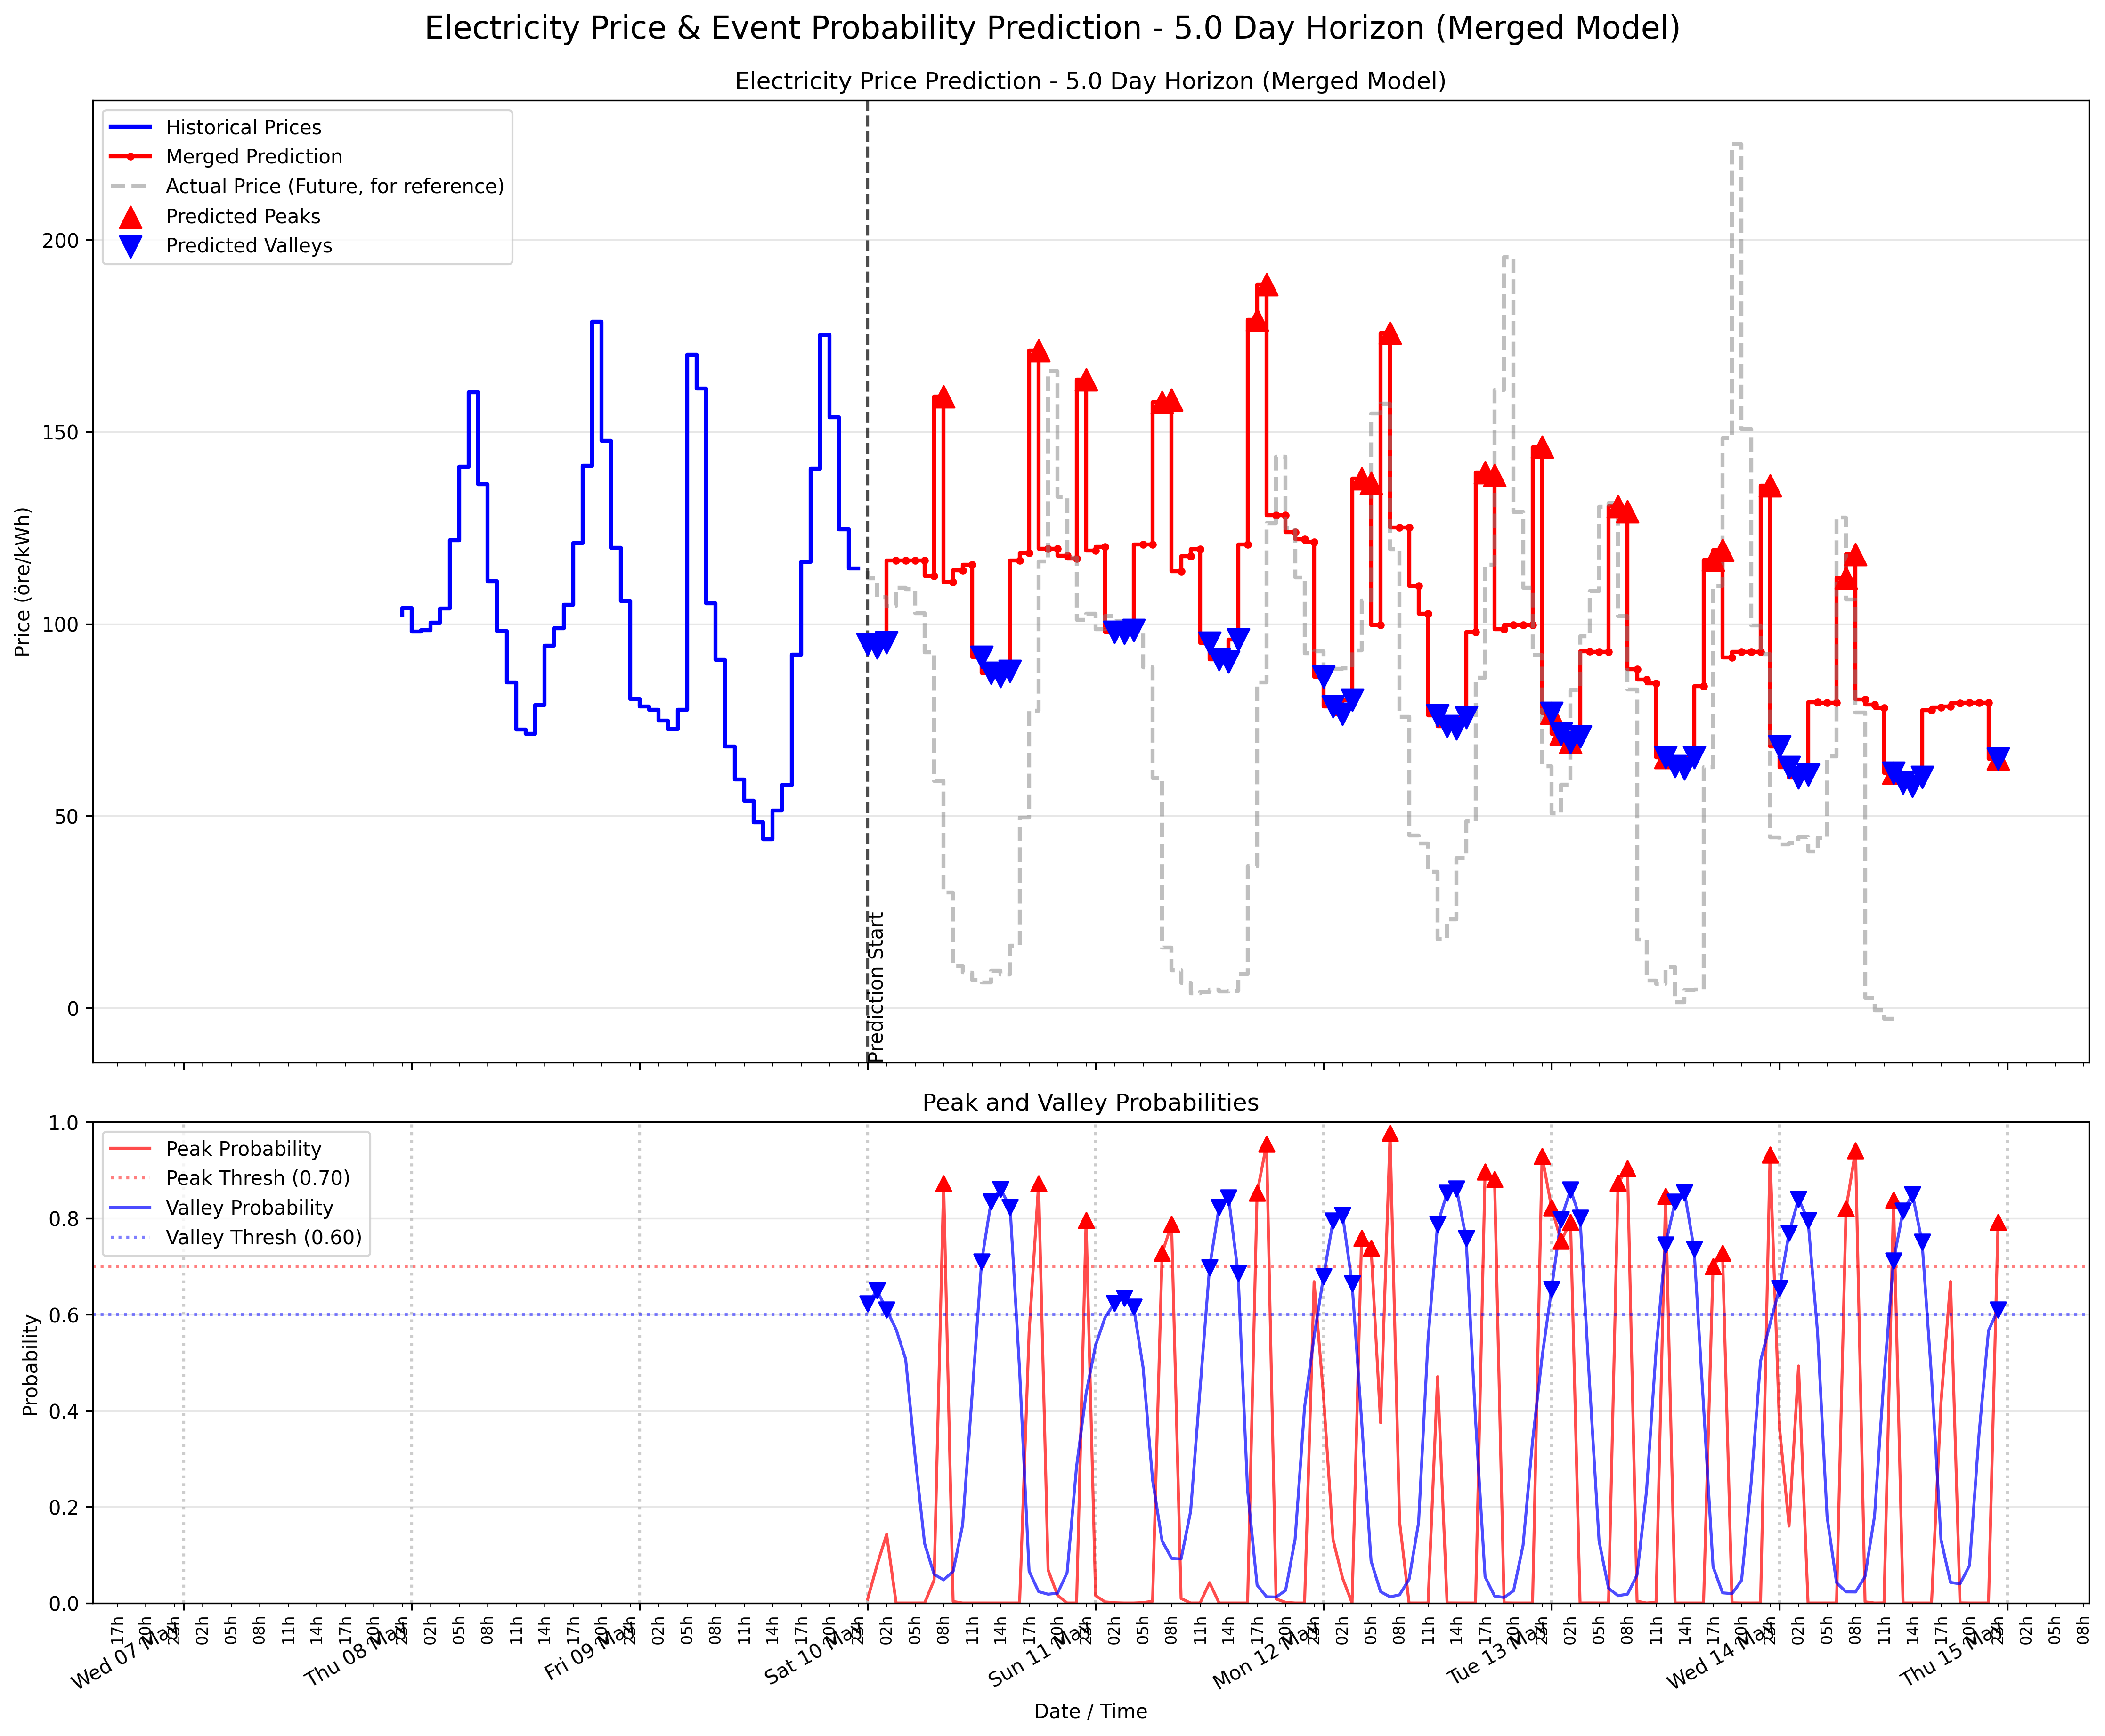

Source data for this figure (header and first rows):
timestamp, predicted_price, trend_prediction_smooth, peak_probability, is_predicted_peak, valley_probability, is_predicted_valley, price_prediction
2025-05-10 00:00:00+00:00, 116.5, 116.5, 0.007939, 0.0, 0.6225, 1.0, 94.71
2025-05-10 01:00:00+00:00, 116.5, 116.5, 0.07956, 0.0, 0.6494, 1.0, 93.77
2025-05-10 02:00:00+00:00, 116.5, 116.5, 0.1428, 0.0, 0.6094, 1.0, 95.17
2025-05-10 03:00:00+00:00, 116.5, 116.5, 1.5652025467716157e-05, 0.0, 0.5688, 0.0, 116.5
2025-05-10 04:00:00+00:00, 116.5, 116.5, 7.0422139231141045e-09, 0.0, 0.5075, 0.0, 116.5
2025-05-10 05:00:00+00:00, 116.5, 116.5, 4.3221211853960995e-06, 0.0, 0.3045, 0.0, 116.5
2025-05-10 06:00:00+00:00, 116.5, 116.5, 0.0001218, 0.0, 0.1235, 0.0, 116.5
2025-05-10 07:00:00+00:00, 109.7, 112.4, 0.04796, 0.0, 0.05968, 0.0, 112.4
2025-05-10 08:00:00+00:00, 109.7, 110.8, 0.8722, 1.0, 0.04816, 0.0, 159.1
2025-05-10 09:00:00+00:00, 109.7, 110.8, 0.003084, 0.0, 0.06584, 0.0, 110.8
2025-05-10 10:00:00+00:00, 116.5, 113.9, 2.2265661314690988e-08, 0.0, 0.162, 0.0, 113.9
2025-05-10 11:00:00+00:00, 116.5, 115.5, 1.353913035018195e-06, 0.0, 0.4326, 0.0, 115.5
2025-05-10 12:00:00+00:00, 116.5, 116.1, 2.4825585569487885e-05, 0.0, 0.7095, 1.0, 91.36
2025-05-10 13:00:00+00:00, 116.5, 116.3, 3.768917622437584e-07, 0.0, 0.8349, 1.0, 87.17
2025-05-10 14:00:00+00:00, 116.5, 116.4, 9.30683157207568e-08, 0.0, 0.8606, 1.0, 86.34
2025-05-10 15:00:00+00:00, 116.5, 116.4, 6.88287684624811e-08, 0.0, 0.8231, 1.0, 87.68
2025-05-10 16:00:00+00:00, 116.5, 116.5, 1.0271738574374467e-05, 0.0, 0.4832, 0.0, 116.5
2025-05-10 17:00:00+00:00, 119.7, 118.4, 0.5623, 0.0, 0.06653, 0.0, 118.4
2025-05-10 18:00:00+00:00, 119.7, 119.2, 0.8719, 1.0, 0.02368, 0.0, 171.2
2025-05-10 19:00:00+00:00, 119.7, 119.5, 0.0688, 0.0, 0.01829, 0.0, 119.5
2025-05-10 20:00:00+00:00, 119.7, 119.5, 0.01588, 0.0, 0.02047, 0.0, 119.5
2025-05-10 21:00:00+00:00, 116.5, 117.7, 7.051523425616324e-06, 0.0, 0.06326, 0.0, 117.7
2025-05-10 22:00:00+00:00, 116.5, 117, 1.757106110744644e-05, 0.0, 0.2844, 0.0, 117
2025-05-10 23:00:00+00:00, 116.5, 117, 0.7961, 1.0, 0.4356, 0.0, 163.5
2025-05-11 00:00:00+00:00, 120.7, 119.1, 0.01548, 0.0, 0.536, 0.0, 119.1
2025-05-11 01:00:00+00:00, 120.7, 120.1, 0.002283, 0.0, 0.5939, 0.0, 120.1
2025-05-11 02:00:00+00:00, 120.7, 120.5, 0.000537, 0.0, 0.6238, 1.0, 97.92
2025-05-11 03:00:00+00:00, 120.7, 120.6, 1.0357619117939976e-07, 0.0, 0.6343, 1.0, 97.67
2025-05-11 04:00:00+00:00, 120.7, 120.7, 4.862729383603437e-06, 0.0, 0.6158, 1.0, 98.39
2025-05-11 05:00:00+00:00, 120.7, 120.7, 0.0008858, 0.0, 0.4898, 0.0, 120.7
2025-05-11 06:00:00+00:00, 120.7, 120.7, 0.003604, 0.0, 0.2559, 0.0, 120.7
2025-05-11 07:00:00+00:00, 112.3, 115.6, 0.727, 1.0, 0.1293, 0.0, 157.7
2025-05-11 08:00:00+00:00, 112.3, 113.6, 0.7876, 1.0, 0.09291, 0.0, 158.4
2025-05-11 09:00:00+00:00, 112.3, 113.6, 0.009387, 0.0, 0.09165, 0.0, 113.6
2025-05-11 10:00:00+00:00, 120.7, 117.6, 1.3737343351749587e-06, 0.0, 0.1902, 0.0, 117.6
2025-05-11 11:00:00+00:00, 120.7, 119.5, 4.570027522277087e-05, 0.0, 0.4454, 0.0, 119.5
2025-05-11 12:00:00+00:00, 120.7, 120.2, 0.0424, 0.0, 0.6982, 1.0, 95.04
2025-05-11 13:00:00+00:00, 120.7, 120.5, 2.5475308120803675e-06, 0.0, 0.8232, 1.0, 90.76
2025-05-11 14:00:00+00:00, 120.7, 120.6, 4.080649887328036e-06, 0.0, 0.8428, 1.0, 90.14
2025-05-11 15:00:00+00:00, 120.7, 120.7, 4.990109800928622e-07, 0.0, 0.6859, 1.0, 95.85
2025-05-11 16:00:00+00:00, 120.7, 120.7, 3.7146392060094513e-06, 0.0, 0.2341, 0.0, 120.7
2025-05-11 17:00:00+00:00, 128.8, 125.6, 0.8527, 1.0, 0.03728, 0.0, 179.1
2025-05-11 18:00:00+00:00, 128.8, 127.5, 0.9542, 1.0, 0.0129, 0.0, 188.4
2025-05-11 19:00:00+00:00, 128.8, 128.3, 0.008368, 0.0, 0.01237, 0.0, 128.3
2025-05-11 20:00:00+00:00, 128.8, 128.3, 0.001418, 0.0, 0.02622, 0.0, 128.3
2025-05-11 21:00:00+00:00, 120.7, 123.9, 3.534033112373436e-06, 0.0, 0.1322, 0.0, 123.9
2025-05-11 22:00:00+00:00, 120.7, 122, 3.900815499946475e-06, 0.0, 0.4071, 0.0, 122
2025-05-11 23:00:00+00:00, 120.7, 121.2, 0.6682, 0.0, 0.5539, 0.0, 121.2
2025-05-12 00:00:00+00:00, 99.67, 108.3, 0.4284, 0.0, 0.6795, 1.0, 86.22
2025-05-12 01:00:00+00:00, 99.67, 103.1, 0.1314, 0.0, 0.7946, 1.0, 78.53
2025-05-12 02:00:00+00:00, 99.67, 101, 0.05182, 0.0, 0.8069, 1.0, 76.59
2025-05-12 03:00:00+00:00, 99.67, 100.2, 2.4611310436739586e-05, 0.0, 0.6645, 1.0, 80.24
2025-05-12 04:00:00+00:00, 99.67, 99.89, 0.7586, 1.0, 0.3802, 0.0, 137.8
2025-05-12 05:00:00+00:00, 99.67, 99.75, 0.7383, 1.0, 0.0874, 0.0, 136.6
2025-05-12 06:00:00+00:00, 99.67, 99.75, 0.3748, 0.0, 0.02354, 0.0, 99.75
2025-05-12 07:00:00+00:00, 130.2, 118, 0.9773, 1.0, 0.01282, 0.0, 175.7
2025-05-12 08:00:00+00:00, 129.8, 125.1, 0.169, 0.0, 0.01707, 0.0, 125.1
2025-05-12 09:00:00+00:00, 129.8, 125.1, 2.7477088224259205e-05, 0.0, 0.04932, 0.0, 125.1
2025-05-12 10:00:00+00:00, 97.83, 109.8, 9.826130309420478e-08, 0.0, 0.1668, 0.0, 109.8
2025-05-12 11:00:00+00:00, 97.83, 102.6, 2.1076755729154684e-05, 0.0, 0.5482, 0.0, 102.6
... 60 more rows
